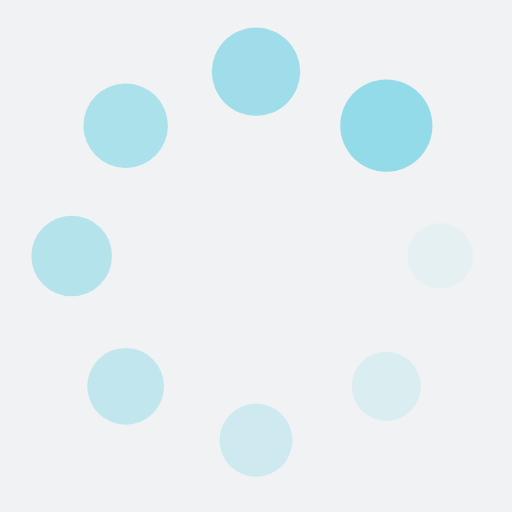
t = 0.00 s
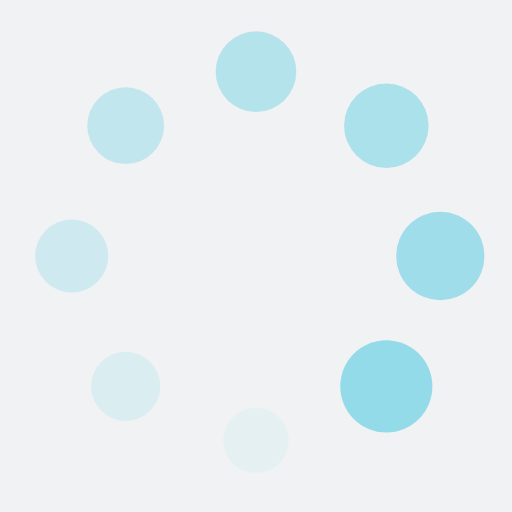
t = 0.25 s
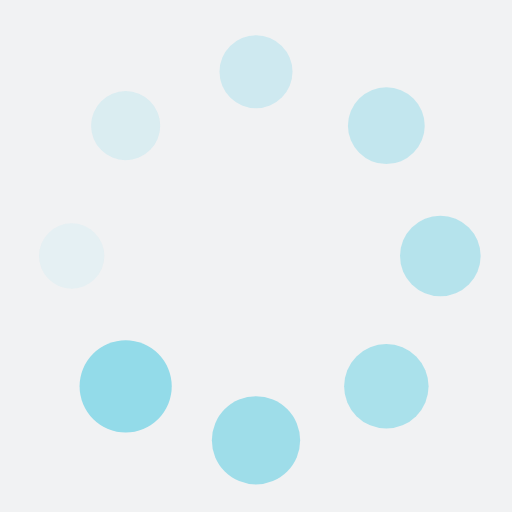
t = 0.50 s
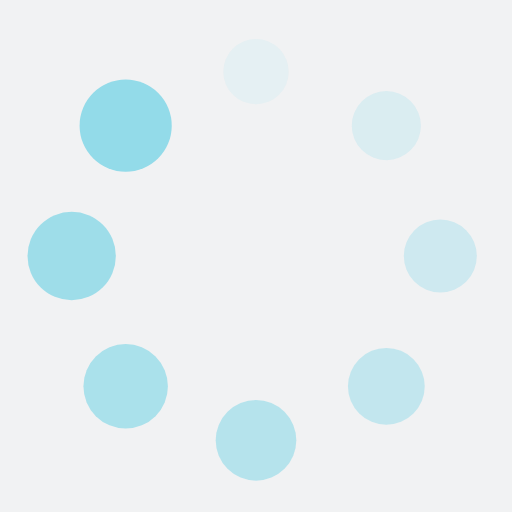
t = 0.75 s

The animated SVG that drew these frames (rendered in a browser with its animation timeline set to each time). Animation: 16 SMIL elements (animate=8,animateTransform=8); one cycle of 1.00 s, repeats indefinitely.

<?xml version="1.0" encoding="utf-8"?>
<svg xmlns="http://www.w3.org/2000/svg" xmlns:xlink="http://www.w3.org/1999/xlink" style="margin: auto; background: rgb(241, 242, 243); display: block; shape-rendering: auto;" width="197px" height="197px" viewBox="0 0 100 100" preserveAspectRatio="xMidYMid">
<g transform="translate(86,50)">
<g transform="rotate(0)">
<circle cx="0" cy="0" r="6" fill="#93dbe9" fill-opacity="1">
  <animateTransform attributeName="transform" type="scale" begin="-0.875s" values="1.5 1.5;1 1" keyTimes="0;1" dur="1s" repeatCount="indefinite"></animateTransform>
  <animate attributeName="fill-opacity" keyTimes="0;1" dur="1s" repeatCount="indefinite" values="1;0" begin="-0.875s"></animate>
</circle>
</g>
</g><g transform="translate(75.45584412271572,75.45584412271572)">
<g transform="rotate(45)">
<circle cx="0" cy="0" r="6" fill="#93dbe9" fill-opacity="0.875">
  <animateTransform attributeName="transform" type="scale" begin="-0.75s" values="1.5 1.5;1 1" keyTimes="0;1" dur="1s" repeatCount="indefinite"></animateTransform>
  <animate attributeName="fill-opacity" keyTimes="0;1" dur="1s" repeatCount="indefinite" values="1;0" begin="-0.75s"></animate>
</circle>
</g>
</g><g transform="translate(50,86)">
<g transform="rotate(90)">
<circle cx="0" cy="0" r="6" fill="#93dbe9" fill-opacity="0.75">
  <animateTransform attributeName="transform" type="scale" begin="-0.625s" values="1.5 1.5;1 1" keyTimes="0;1" dur="1s" repeatCount="indefinite"></animateTransform>
  <animate attributeName="fill-opacity" keyTimes="0;1" dur="1s" repeatCount="indefinite" values="1;0" begin="-0.625s"></animate>
</circle>
</g>
</g><g transform="translate(24.54415587728429,75.45584412271572)">
<g transform="rotate(135)">
<circle cx="0" cy="0" r="6" fill="#93dbe9" fill-opacity="0.625">
  <animateTransform attributeName="transform" type="scale" begin="-0.5s" values="1.5 1.5;1 1" keyTimes="0;1" dur="1s" repeatCount="indefinite"></animateTransform>
  <animate attributeName="fill-opacity" keyTimes="0;1" dur="1s" repeatCount="indefinite" values="1;0" begin="-0.5s"></animate>
</circle>
</g>
</g><g transform="translate(14,50.00000000000001)">
<g transform="rotate(180)">
<circle cx="0" cy="0" r="6" fill="#93dbe9" fill-opacity="0.5">
  <animateTransform attributeName="transform" type="scale" begin="-0.375s" values="1.5 1.5;1 1" keyTimes="0;1" dur="1s" repeatCount="indefinite"></animateTransform>
  <animate attributeName="fill-opacity" keyTimes="0;1" dur="1s" repeatCount="indefinite" values="1;0" begin="-0.375s"></animate>
</circle>
</g>
</g><g transform="translate(24.544155877284282,24.54415587728429)">
<g transform="rotate(225)">
<circle cx="0" cy="0" r="6" fill="#93dbe9" fill-opacity="0.375">
  <animateTransform attributeName="transform" type="scale" begin="-0.25s" values="1.5 1.5;1 1" keyTimes="0;1" dur="1s" repeatCount="indefinite"></animateTransform>
  <animate attributeName="fill-opacity" keyTimes="0;1" dur="1s" repeatCount="indefinite" values="1;0" begin="-0.25s"></animate>
</circle>
</g>
</g><g transform="translate(49.99999999999999,14)">
<g transform="rotate(270)">
<circle cx="0" cy="0" r="6" fill="#93dbe9" fill-opacity="0.25">
  <animateTransform attributeName="transform" type="scale" begin="-0.125s" values="1.5 1.5;1 1" keyTimes="0;1" dur="1s" repeatCount="indefinite"></animateTransform>
  <animate attributeName="fill-opacity" keyTimes="0;1" dur="1s" repeatCount="indefinite" values="1;0" begin="-0.125s"></animate>
</circle>
</g>
</g><g transform="translate(75.4558441227157,24.544155877284282)">
<g transform="rotate(315)">
<circle cx="0" cy="0" r="6" fill="#93dbe9" fill-opacity="0.125">
  <animateTransform attributeName="transform" type="scale" begin="0s" values="1.5 1.5;1 1" keyTimes="0;1" dur="1s" repeatCount="indefinite"></animateTransform>
  <animate attributeName="fill-opacity" keyTimes="0;1" dur="1s" repeatCount="indefinite" values="1;0" begin="0s"></animate>
</circle>
</g>
</g>
<!-- [ldio] generated by https://loading.io/ --></svg>
